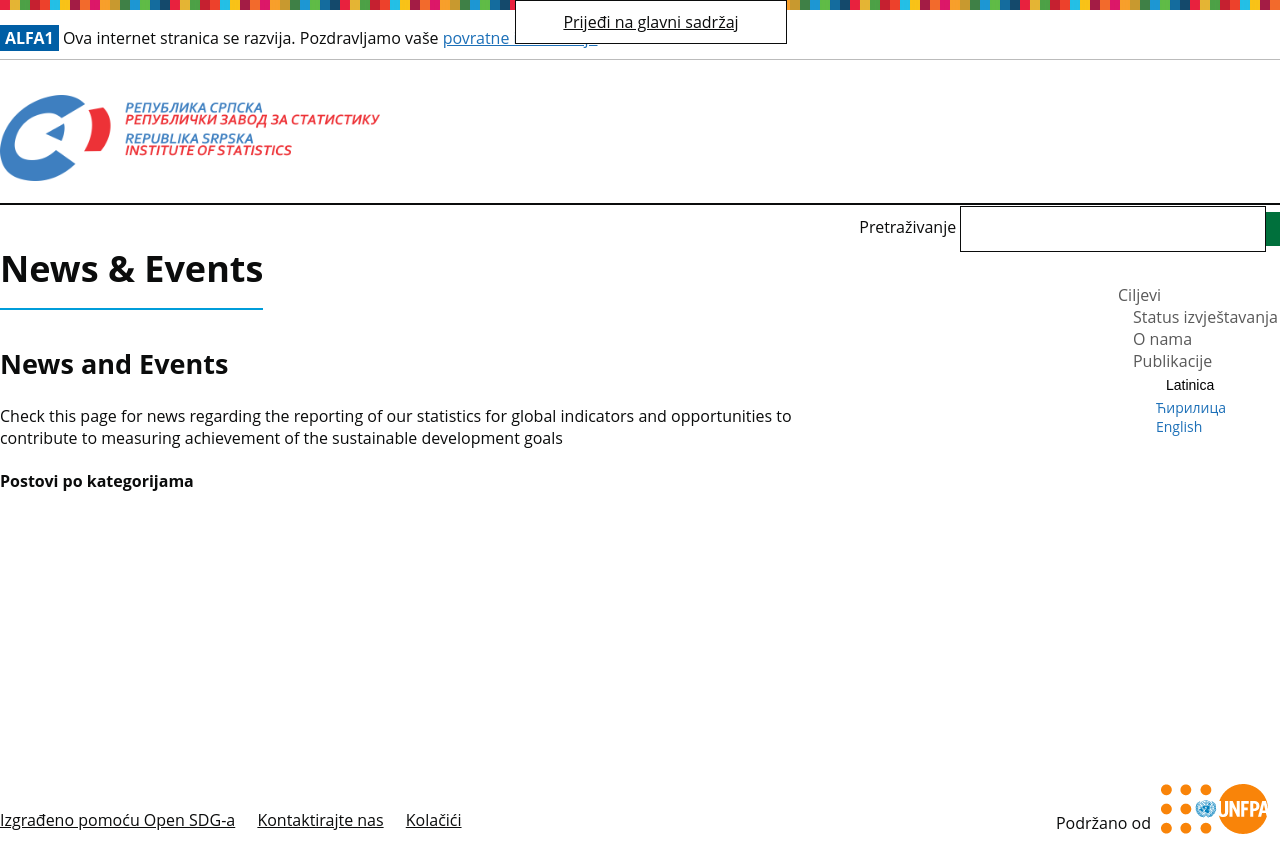

repository: rs-statistika-sdg/sdg-site-rs · page: lat/news/index.html · generator: jekyll

---
layout: news
title: News & Events
language: lat
permalink: lat/news/
---

## News and Events
Check this page for news regarding the reporting of our statistics for global indicators and opportunities to contribute to measuring achievement of the sustainable development goals
